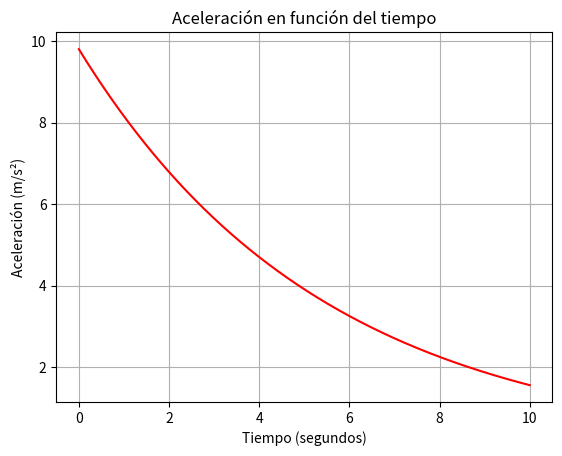

Python code for this plot:
"""
import numpy as np
import matplotlib.pyplot as plt

# Parámetros del circuito 
Vin = 5     # 5V
R = 1000    # 1000 Ohms
L = 10e-3   # 10mH
t = np.linspace(0, 0.0001, 500) # Reduje el tiempo para ver la curva de carga, 
# 0.05s era demasiado para una L tan chica

# Usamos np.arange para permitir pasos decimales
# range(inicio, fin, paso)
for c in np.arange(0, 5, 1):
    # Fórmula de la corriente
    IL = (Vin/R) + c * np.exp(-R/L * t)
    
    # Graficamos dentro del bucle (se van acumulando las líneas)
    plt.plot(t, IL, label=f"c = {c:.1f}")

# Configuramos la gráfica FUERA del bucle
plt.title("Respuesta del Circuito RL para diferentes valores de C")
plt.xlabel("Tiempo (segundos)")
plt.ylabel("Corriente (A)") # Corregido a Corriente
plt.grid(True)
plt.legend() # Muestra qué línea corresponde a cada valor de 'c'
plt.show()   # Se llama una sola vez al final

"""

from sympy import symbols, diff, exp, lambdify
import numpy as np
import matplotlib.pyplot as plt

t = symbols('t')
m = 68.1
c = 12.5
g = 9.81

v = ((g * m) /c) * (1 - exp(-(c / m) * t))

a_simbolica = diff(v, t)  # Esto calcula la aceleración

# 2. Convertir la expresión de SymPy a una función de NumPy
# lambdify(variable_origen, expresion_simbolica, 'numpy')
a_num = lambdify(t, a_simbolica, "numpy")

# 3. Crear el vector de tiempo para la gráfica
t_vals = np.linspace(0, 10, 500)

# 4. Evaluar la función con los valores de tiempo
a_vals = a_num(t_vals)

# 5. Graficar
plt.plot(t_vals, a_vals, "-", color="r")
plt.xlabel("Tiempo (segundos)")
# Nota: La derivada de la velocidad respecto al tiempo es la aceleración
plt.ylabel("Aceleración (m/s²)")
plt.title("Aceleración en función del tiempo")
plt.grid(True)
plt.show()
